Run: headless pygame with SDL's dummy video driver; simulated clock (each Clock.tick advances the game by its frame time, no real sleeping); random seed 0; keys injected as events and as key.get_pressed() state; no mouse input.
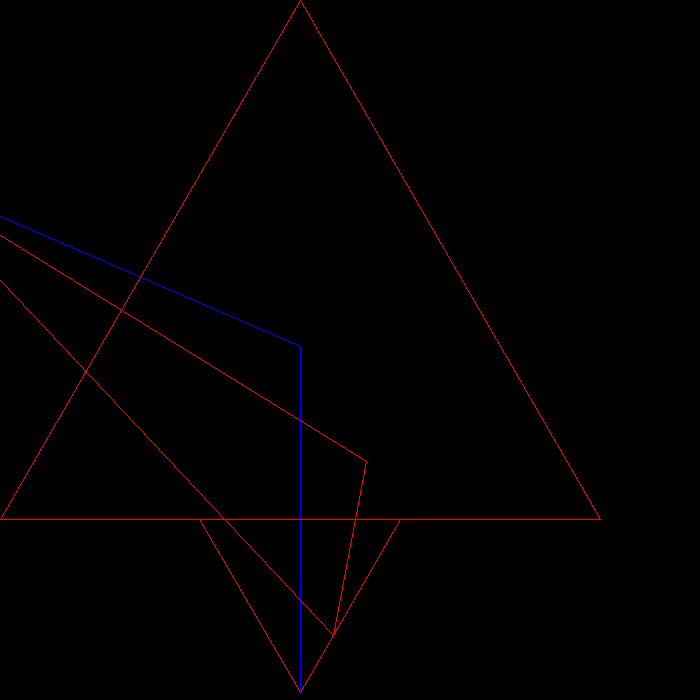
Frame 1 of 4 · flips 1–60 · no input
Frame 2 of 4 · flips 61–180 · tapped SPACE, RETURN · held RIGHT (→), D · screen unchanged from frame 1, image omitted
Frame 3 of 4 · flips 181–300 · held DOWN (↓), S · screen unchanged from frame 2, image omitted
Frame 4 of 4 · flips 301–420 · held LEFT (←), A, UP (↑), W · screen unchanged from frame 3, image omitted

The pygame program that drew these frames:

import math
import pygame
from pygame.locals import *
import sys

FPS = 1
#Starting length of triangle side
SIDE = 600
#Recursion depth
ORDER_DEPTH = 1
#list of tuples representing trios of coordinate pairs
triangles = []

first_triangle = ((SIDE / 2,0), (SIDE,math.tan(math.radians(60)) * (SIDE / 2)), (0,math.tan(math.radians(60)) * (SIDE / 2)))
triangles.append(first_triangle)

print(first_triangle)

pygame.init()
window = pygame.display.set_mode((SIDE + 100, SIDE + 100))
fps_time = pygame.time.Clock()


while True:
	for event in pygame.event.get():
		if event.type == pygame.QUIT:
			pygame.quit()
			sys.exit()
	pass_count = 0
	for triangle in triangles:
		while pass_count < ORDER_DEPTH:
			
			#1st triangle
			
			#load x,y coords of parent triangle. x1, y1 is outward pointing vertex,
			#x2,y2 next clockwise point, x3,y3 last clockwise point.
			px1 = triangles[pass_count][0][0]
			py1 = triangles[pass_count][0][1]
			px2 = triangles[pass_count][1][0]
			py2 = triangles[pass_count][1][1]
			px3 = triangles[pass_count][2][0]
			py3 = triangles[pass_count][2][1]

			pass_count += 1

			'''Find center of parent triangle '''
			centx = (px1 + px2 + px3) / 3
			centy = (py1 + py2 + py3) / 3
			
			'''Find length of line segment from center to any vertex in
			 parent triangle'''
			d = math.sqrt((math.pow((centx - px1), 2)) + (math.pow((centy - py1), 2)))

			'''First child triangle'''
			#First point found relative to vertex 1 of parent triangle
			cx1 = px1 + math.cos(math.radians(90)) * d
			cy1 = py1 + math.sin(math.radians(90)) * 2 * d 	

			'''Need to find line segment on the parent triangle that this child
			triangle 'attaches' to. Should be line drawn between vertices 2 and 3 
			on parent triangle.'''
			side_length = math.sqrt((math.pow((px3 - px2), 2)) + (math.pow((py3 - py2), 2)))

			# cx2 = .666 * px2
			# cy2 = py2

			cx2 = px2 + math.cos(math.radians(180)) * (side_length * .333)
			cy2 = py2 + math.sin(math.radians(180)) * (side_length * .333)

			# cx3 = .333 * px2
			# cy3 = py2

			# cx3 = px2 + math.cos(math.radians(120)) * (side_length * .333)
			# cy3 = py2 + math.sin(math.radians(120)) * (side_length * .333)

			cx3 = px3 - math.cos(math.radians(180)) * (side_length * .333)
			cy3 = py3 + math.sin(math.radians(180)) * (side_length * .333)

			triangles.insert(len(triangles), ((cx1,cy1),(cx2, cy2),(cx3,cy3)))

			pygame.draw.line(window, (0,0,255), (centx, centy), (cx1, cy1))
	
			'''Second child triangle'''
			px2 = triangles[pass_count][0][0]
			py2 = triangles[pass_count][0][1]
			px3 = triangles[pass_count][1][0]
			py3 = triangles[pass_count][1][1]
			px1 = triangles[pass_count][2][0]
			py1 = triangles[pass_count][2][1]
			
			#First point found relative to vertex 1 of parent triangle
			cx1 = px1 + math.cos(math.radians(210)) * d
			cy1 = py1 + math.sin(math.radians(210)) * 2 * d 	

			'''Need to find line segment on the parent triangle that this child
			triangle 'attaches' to. Should be line drawn between vertices 2 and 3 
			on parent triangle.'''
			side_length = math.sqrt((math.pow((px3 - px2), 2)) + (math.pow((py3 - py2), 2)))

			# cx2 = .666 * px2
			# cy2 = py2

			cx2 = px2 + math.cos(math.radians(300)) * (side_length * .333)
			cy2 = py2 + math.sin(math.radians(300)) * (side_length * .333)

			# cx3 = .333 * px2
			# cy3 = py2

			# cx3 = px2 + math.cos(math.radians(120)) * (side_length * .333)
			# cy3 = py2 + math.sin(math.radians(120)) * (side_length * .333)

			cx3 = px3 - math.cos(math.radians(300)) * (side_length * .333)
			cy3 = py3 + math.sin(math.radians(300)) * (side_length * .333)

			triangles.insert(len(triangles), ((cx1,cy1),(cx2, cy2),(cx3,cy3)))

			pygame.draw.line(window, (0,0,255), (centx, centy), (cx1, cy1))

	print('Number of triangles = ' + str(len(triangles)))
	for triangle in triangles:
		print(triangle)
		pygame.draw.lines(window, (255,0,0), True, triangle)

	pygame.display.update()
	fps_time.tick(FPS)
